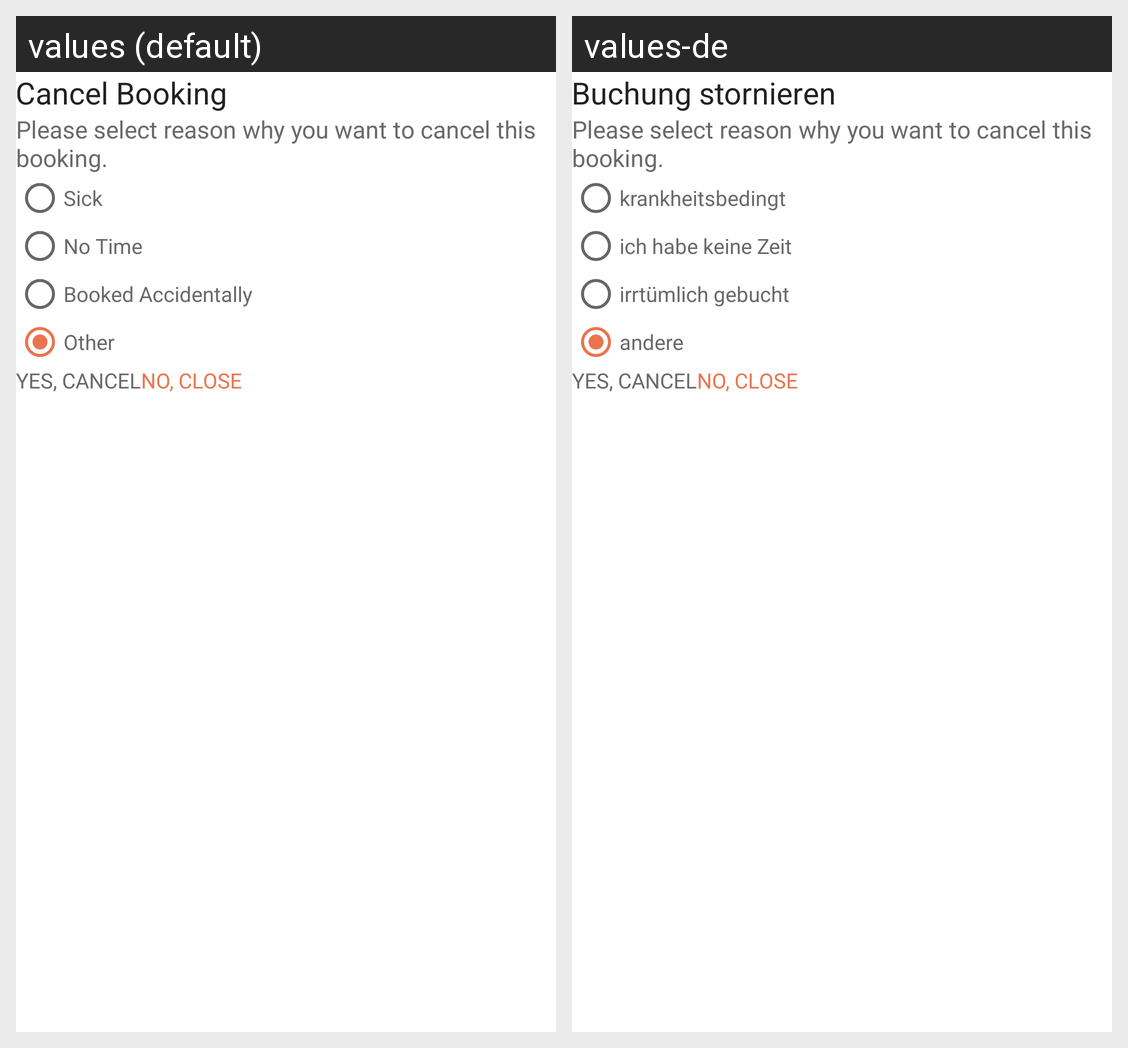

This grid shows one Android layout under two languages. Give, for every string resource on the screen, its name, the default text and each shown locale's text.
Android screen res/layout/booking_cancel_popup.xml rendered under 2 locales, left to right: values (default), values-de. Device: Nexus 5 (rendered at 1080×1920; each locale shown at half size, 540×960, under a caption strip naming it); theme AppTheme.
Strings drawn on this screen, with the default value and each locale's value (text and hints the layout hard-codes, and strings that could not be matched under every locale, appear in the picture but are not listed):

cancel_booking
  values: Cancel Booking
  values-de: Buchung stornieren

sick
  values: Sick
  values-de: krankheitsbedingt

no_time
  values: No Time
  values-de: ich habe keine Zeit

booked_accidentally
  values: Booked Accidentally
  values-de: irrtümlich gebucht

other
  values: Other
  values-de: andere
